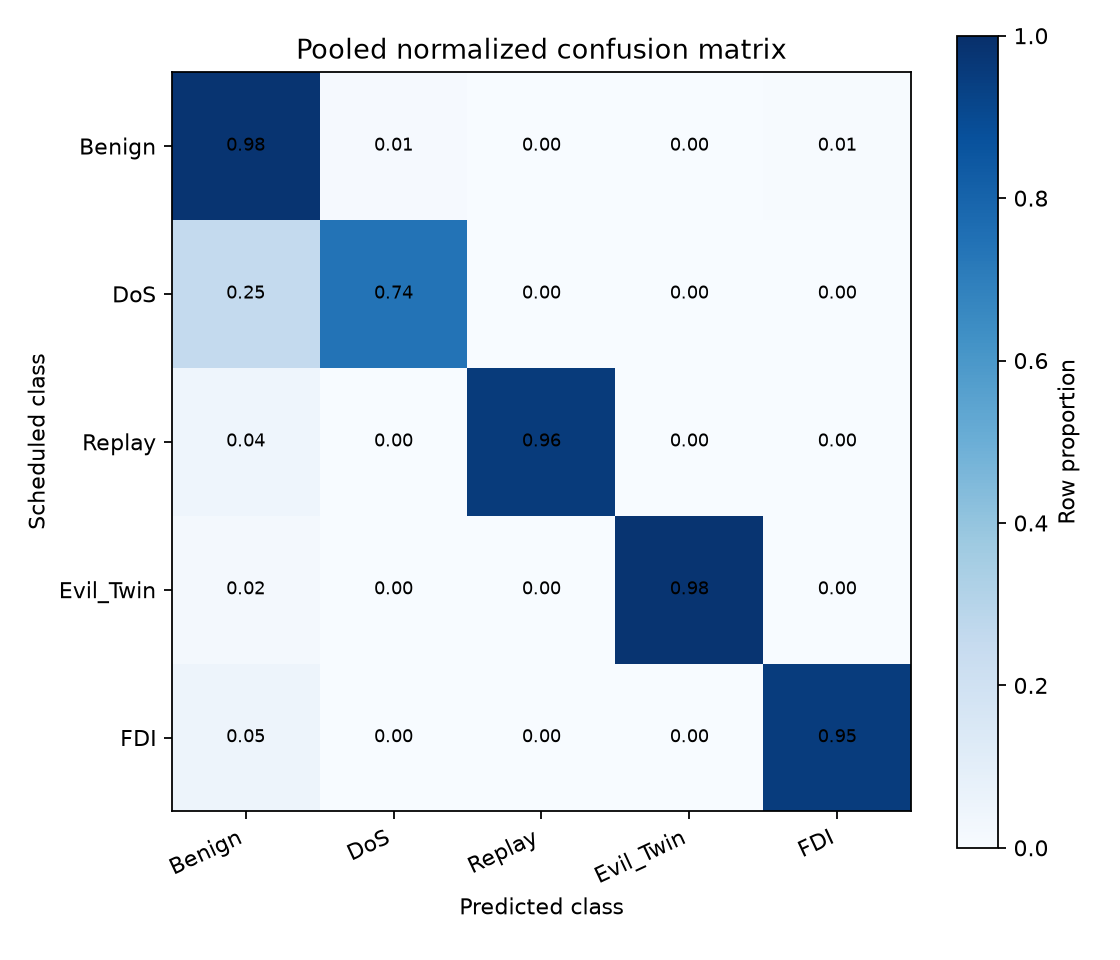

The file beside this chart, header and first rows:
, Benign, DoS, Replay, Evil_Twin, FDI
Benign, 71941, 579, 92, 144, 402
DoS, 1155, 3362, 0, 10, 4
Replay, 431, 1, 9558, 1, 0
Evil_Twin, 163, 3, 0, 8995, 1
FDI, 486, 9, 0, 7, 9780
